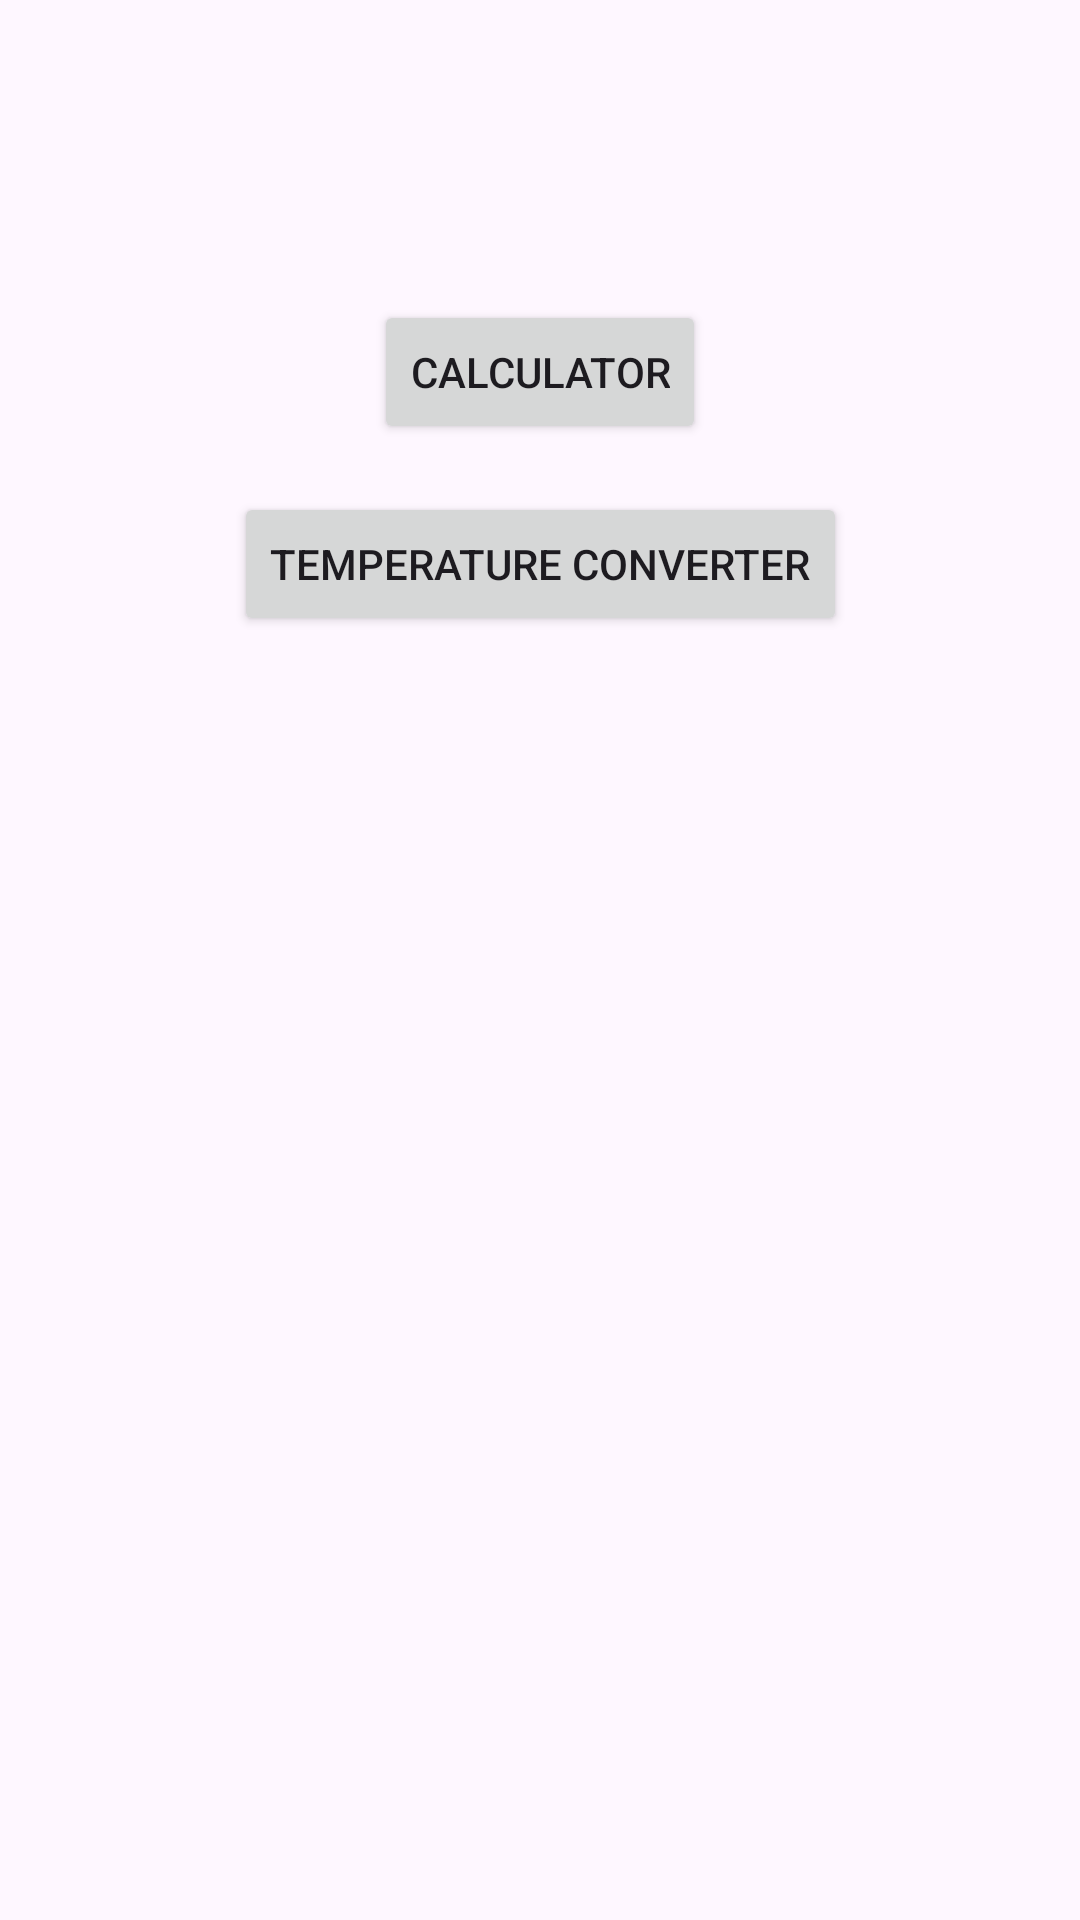

Layout XML and referenced resources for this Android screen:
<!-- AndroidManifest.xml: application theme Theme.Midterm_Q03 -->
<!-- res/layout/activity_main.xml -->
<?xml version="1.0" encoding="utf-8"?>
<androidx.constraintlayout.widget.ConstraintLayout xmlns:android="http://schemas.android.com/apk/res/android"
    xmlns:app="http://schemas.android.com/apk/res-auto"
    xmlns:tools="http://schemas.android.com/tools"
    android:layout_width="match_parent"
    android:layout_height="match_parent"
    tools:context=".MainActivity">

    <Button
        android:id="@+id/calculatorButton"
        android:layout_width="wrap_content"
        android:layout_height="wrap_content"
        android:text="Calculator"
        app:layout_constraintTop_toTopOf="parent"
        app:layout_constraintStart_toStartOf="parent"
        app:layout_constraintEnd_toEndOf="parent"
        android:layout_marginTop="100dp"/>

    <Button
        android:id="@+id/tempConverterButton"
        android:layout_width="wrap_content"
        android:layout_height="wrap_content"
        android:text="Temperature Converter"
        app:layout_constraintTop_toBottomOf="@+id/calculatorButton"
        app:layout_constraintStart_toStartOf="parent"
        app:layout_constraintEnd_toEndOf="parent"
        android:layout_marginTop="16dp"/>
</androidx.constraintlayout.widget.ConstraintLayout>
<!-- resources referenced by this layout -->
<resources>
  <style name="Theme.Midterm_Q03" parent="Base.Theme.Midterm_Q03" />
  <style name="Base.Theme.Midterm_Q03" parent="Theme.Material3.DayNight.NoActionBar">
          
          
      </style>
</resources>
